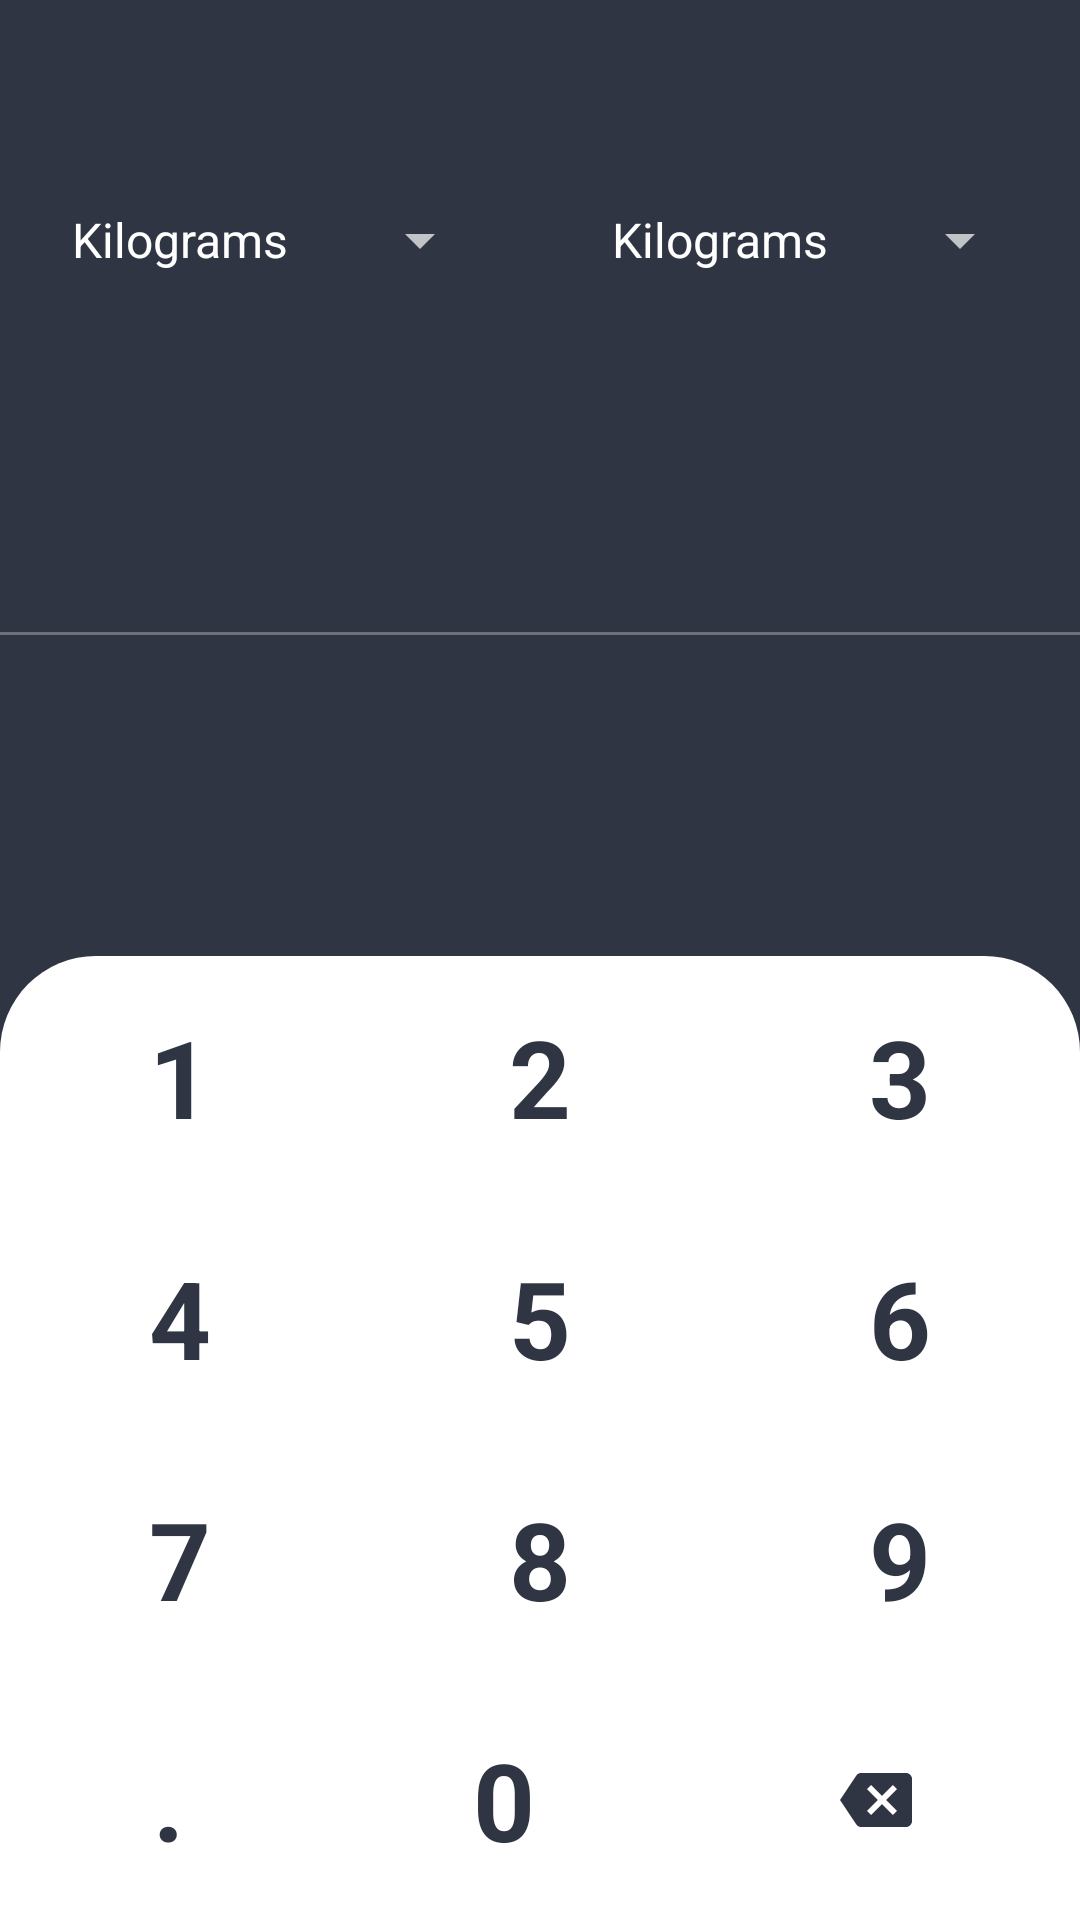

This screen was rendered from an Android layout file. Write that file and the resources it references.
<!-- AndroidManifest.xml: application theme Theme.UnitConverter -->
<!-- res/layout/activity_weight_converter.xml -->
<?xml version="1.0" encoding="utf-8"?>
<LinearLayout xmlns:android="http://schemas.android.com/apk/res/android"
    xmlns:app="http://schemas.android.com/apk/res-auto"
    xmlns:tools="http://schemas.android.com/tools"
    android:layout_width="match_parent"
    android:layout_height="match_parent"
    android:background="@color/color_grey"
    android:orientation="vertical"
    tools:context=".WeightConverterActivity">

    <androidx.appcompat.widget.Toolbar
        android:id="@+id/toolbar"
        android:layout_width="match_parent"
        android:layout_height="wrap_content"
        android:title="@string/app_name"
        android:background="@color/color_grey"/>


    <LinearLayout
        android:layout_marginHorizontal="16dp"
        android:gravity="center_vertical"
        android:layout_width="match_parent"
        android:layout_height="48dp">

        <Spinner
            android:entries="@array/weight"
            android:layout_width="0dp"
            android:layout_weight="1.0"
            android:id="@+id/unit_from"
            android:layout_height="wrap_content"/>

        <ImageView
            app:tint="@color/white"
            android:src="@drawable/ic_conversion"
            android:layout_marginHorizontal="16dp"
            android:layout_width="wrap_content"
            android:layout_height="wrap_content"/>

        <Spinner
            android:entries="@array/weight"
            android:layout_weight="1.0"
            android:layout_width="0dp"
            android:id="@+id/unit_to"
            android:layout_height="wrap_content"/>
    </LinearLayout>

    <EditText
        android:id="@+id/input_from"
        android:layout_width="match_parent"
        android:layout_height="wrap_content"
        android:layout_weight="1.0"
        android:background="@color/color_grey"
        android:inputType="numberDecimal"
        android:paddingStart="16dp"
        android:paddingEnd="16dp"
        android:textSize="44sp"
        android:textStyle="bold" />

    <View
        android:layout_width="match_parent"
        android:layout_height="1dp"
        android:background="@color/white"
        android:alpha="0.3"/>

    <EditText
        android:id="@+id/input_to"
        android:layout_width="match_parent"
        android:layout_height="wrap_content"
        android:background="@color/color_grey"
        android:layout_weight="1.0"
        android:textSize="44sp"
        android:inputType="numberDecimal"
        android:paddingStart="16dp"
        android:paddingEnd="16dp"
        android:textStyle="bold"/>

    <LinearLayout
        android:background="@drawable/keypad_background"
        android:orientation="vertical"
        android:layout_gravity="bottom"
        android:layout_width="match_parent"
        android:layout_height="wrap_content">

        <LinearLayout
            android:layout_width="match_parent"
            android:layout_height="wrap_content">

            <TextView
                style="@style/KeypadTextStyle"
                android:text="1"
                android:id="@+id/keypad1"/>
            <TextView
                style="@style/KeypadTextStyle"
                android:text="2"
                android:id="@+id/keypad2"/>
            <TextView
                style="@style/KeypadTextStyle"
                android:text="3"
                android:id="@+id/keypad3"/>

        </LinearLayout>
        <LinearLayout
            android:layout_width="match_parent"
            android:layout_height="wrap_content">

            <TextView
                style="@style/KeypadTextStyle"
                android:text="4"
                android:id="@+id/keypad4"/>
            <TextView
                style="@style/KeypadTextStyle"
                android:text="5"
                android:id="@+id/keypad5"/>
            <TextView
                style="@style/KeypadTextStyle"
                android:text="6"
                android:id="@+id/keypad6"/>

        </LinearLayout>
        <LinearLayout
            android:layout_width="match_parent"
            android:layout_height="wrap_content">

            <TextView
                style="@style/KeypadTextStyle"
                android:text="7"
                android:id="@+id/keypad7"/>
            <TextView
                style="@style/KeypadTextStyle"
                android:text="8"
                android:id="@+id/keypad8"/>
            <TextView
                style="@style/KeypadTextStyle"
                android:text="9"
                android:id="@+id/keypad9"/>

        </LinearLayout>
        <LinearLayout
            android:layout_width="match_parent"
            android:layout_height="wrap_content">

            <TextView
                style="@style/KeypadTextStyle"
                android:text="."
                android:id="@+id/keypadDot"/>
            <TextView
                style="@style/KeypadTextStyle"
                android:text="0"
                android:id="@+id/keypad0"/>

            <ImageButton
                android:src="@drawable/ic_backspace"
                android:id="@+id/backspace"
                android:background="@null"
                android:layout_weight="1.0"
                android:layout_width="wrap_content"
                android:layout_height="match_parent">

            </ImageButton>

        </LinearLayout>
    </LinearLayout>

</LinearLayout>
<!-- resources referenced by this layout -->
<resources>
  <string-array name="weight">
          <item>Kilograms</item>
          <item>Grams</item>
          <item>Pounds</item>
      </string-array>
  <color name="color_grey">#2f3542</color>
  <color name="white">#FFFFFFFF</color>
  <!-- drawable ic_backspace (drawable) -->
  <vector android:autoMirrored="true" android:height="24dp"
      android:tint="@color/color_grey" android:viewportHeight="24"
      android:viewportWidth="24" android:width="24dp" xmlns:android="http://schemas.android.com/apk/res/android">
      <path android:fillColor="@android:color/white" android:pathData="M22,3L7,3c-0.69,0 -1.23,0.35 -1.59,0.88L0,12l5.41,8.11c0.36,0.53 0.9,0.89 1.59,0.89h15c1.1,0 2,-0.9 2,-2L24,5c0,-1.1 -0.9,-2 -2,-2zM19,15.59L17.59,17 14,13.41 10.41,17 9,15.59 12.59,12 9,8.41 10.41,7 14,10.59 17.59,7 19,8.41 15.41,12 19,15.59z"/>
  </vector>
  <!-- drawable keypad_background (drawable) -->
  <?xml version="1.0" encoding="utf-8"?>
  <shape xmlns:android="http://schemas.android.com/apk/res/android">
  <solid android:color="@color/white"/>
  <corners android:topLeftRadius="32dp" android:topRightRadius="32dp"/>
  </shape>
  <string name="app_name">Unit Converter</string>
  <style name="KeypadTextStyle">
          <item name="android:textAlignment">center</item>
          <item name="android:textColor">@color/color_grey</item>
          <item name="android:layout_weight">1.0</item>
          <item name="android:textStyle">bold</item>
          <item name="android:textSize">36sp</item>
          <item name="android:paddingVertical">16dp</item>
          <item name="android:layout_width">0dp</item>
          <item name="android:layout_height">wrap_content</item>
      </style>
  <style name="Theme.UnitConverter" parent="Theme.MaterialComponents.NoActionBar">
          
          <item name="colorPrimary">@color/color_grey</item>
          <item name="colorPrimaryVariant">@color/color_grey</item>
          <item name="colorOnPrimary">@color/white</item>
          
          <item name="colorSecondary">@color/color_purple</item>
          <item name="colorSecondaryVariant">@color/color_purple</item>
          <item name="colorOnSecondary">@color/white</item>
          
          <item name="android:statusBarColor">?attr/colorPrimaryVariant</item>
          
      </style>
  <color name="color_purple">#686de0</color>
</resources>
